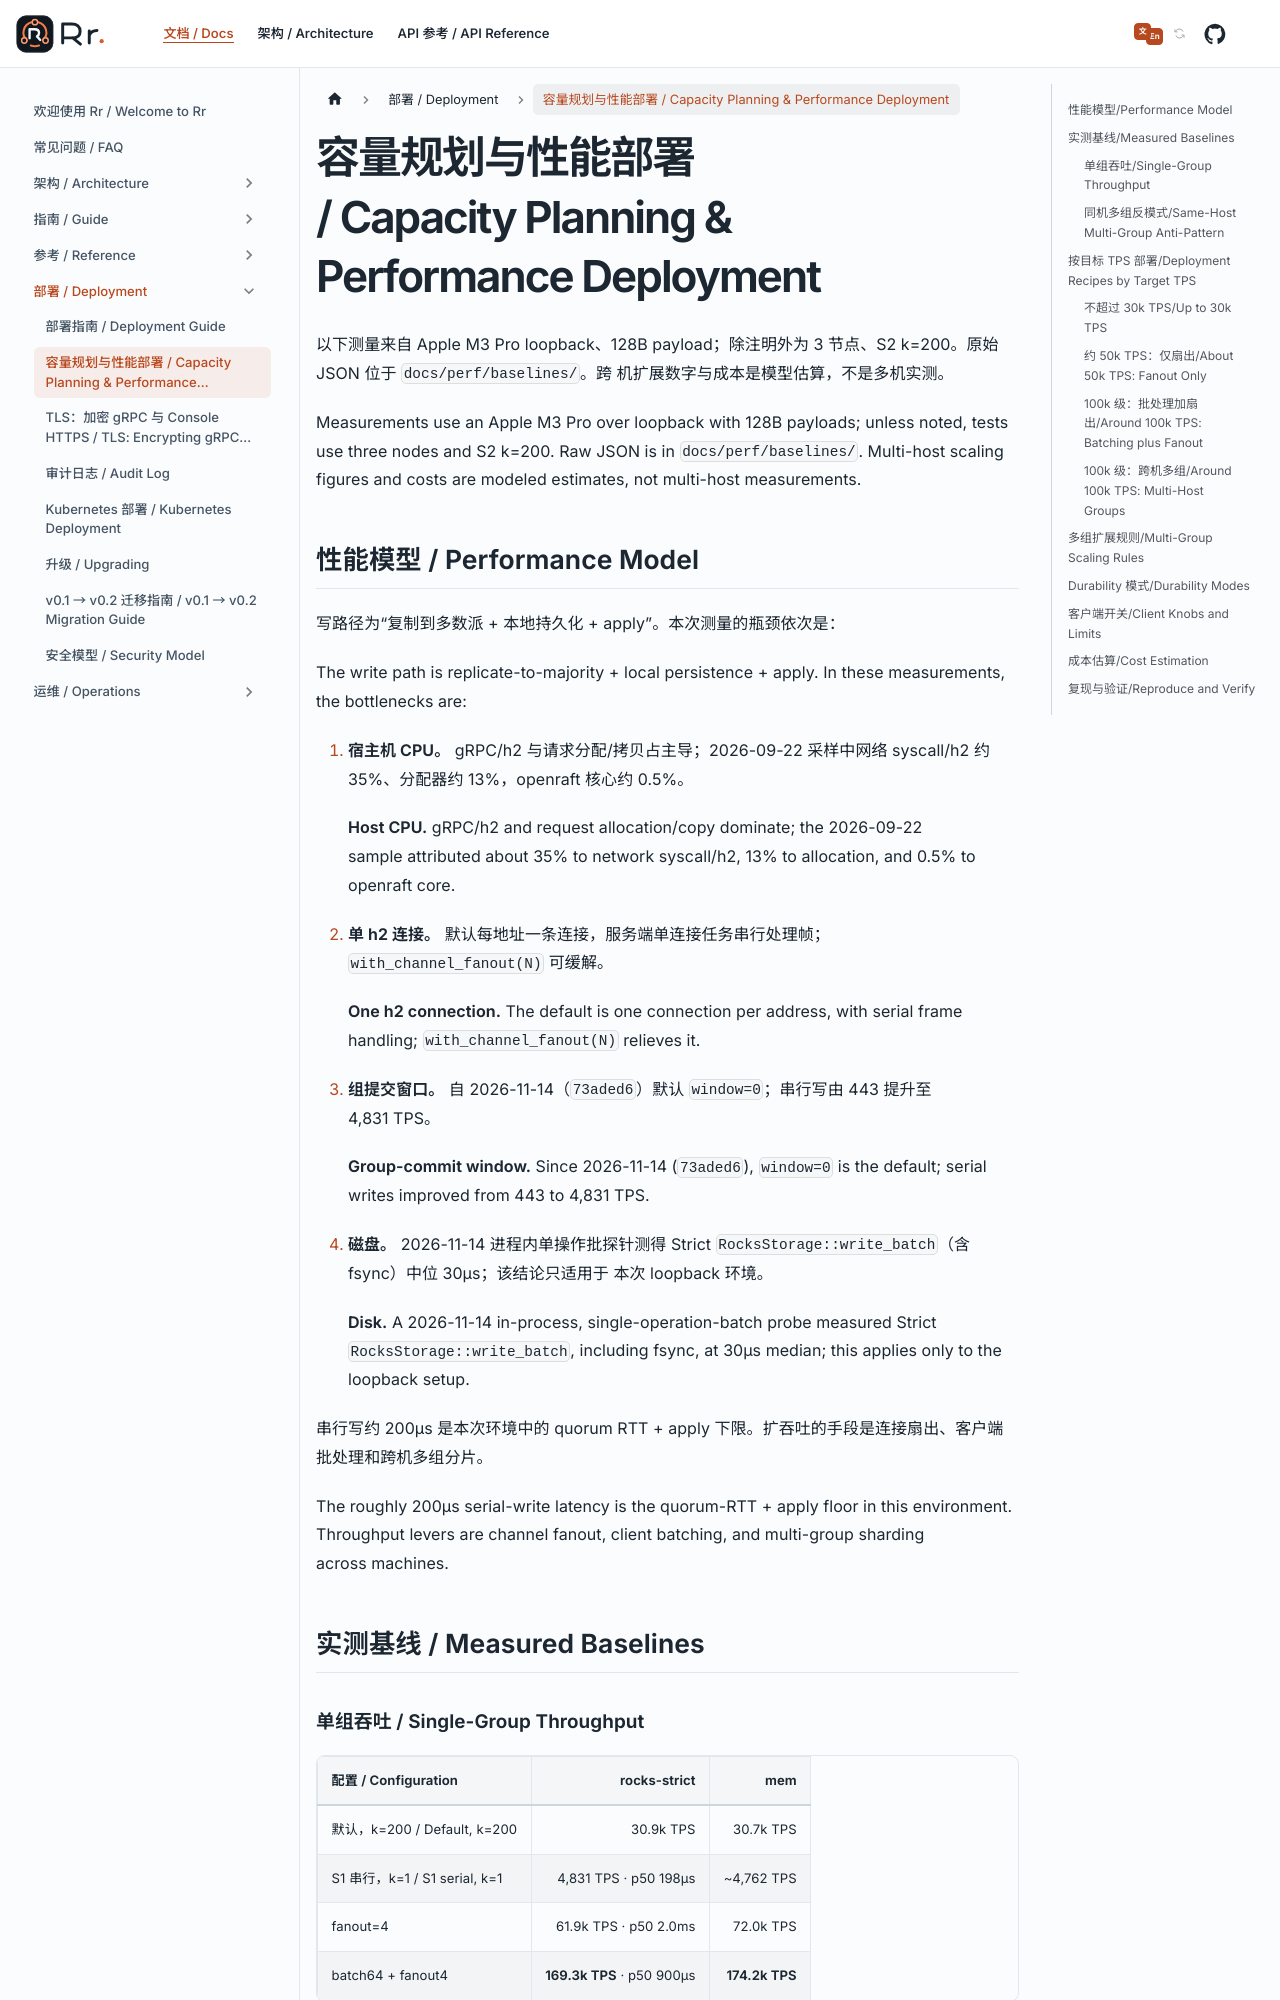

repository: gardenias/rr · page: docs/deployment/capacity-planning/index.html · generator: docusaurus

---
title: 容量规划与性能部署 / Capacity Planning & Performance Deployment
description: 按目标 TPS 选择部署拓扑与客户端开关：实测基线、多组扩展规则、durability 选择、成本估算。
---

# 容量规划与性能部署 / Capacity Planning & Performance Deployment

以下测量来自 Apple M3 Pro loopback、128B payload；除注明外为 3 节点、S2 k=200。原始 JSON 位于 `docs/perf/baselines/`。跨
机扩展数字与成本是模型估算，不是多机实测。

Measurements use an Apple M3 Pro over loopback with 128B payloads; unless noted, tests use three nodes and S2 k=200. Raw
JSON is in `docs/perf/baselines/`. Multi-host scaling figures and costs are modeled estimates, not multi-host
measurements.

## 性能模型 / Performance Model

写路径为“复制到多数派 + 本地持久化 + apply”。本次测量的瓶颈依次是：

The write path is replicate-to-majority + local persistence + apply. In these measurements, the bottlenecks are:

1. **宿主机 CPU。** gRPC/h2 与请求分配/拷贝占主导；2026-09-22 采样中网络 syscall/h2 约 35%、分配器约 13%，openraft
   核心约 0.5%。<br />
   **Host CPU.** gRPC/h2 and request allocation/copy dominate; the 2026-09-22 sample attributed about 35% to network
   syscall/h2, 13% to allocation, and 0.5% to openraft core.
2. **单 h2 连接。** 默认每地址一条连接，服务端单连接任务串行处理帧；`with_channel_fanout(N)` 可缓解。<br />
   **One h2 connection.** The default is one connection per address, with serial frame handling;
   `with_channel_fanout(N)` relieves it.
3. **组提交窗口。** 自 2026-11-14（`73aded6`）默认 `window=0`；串行写由 443 提升至 4,831 TPS。<br />
   **Group-commit window.** Since 2026-11-14 (`73aded6`), `window=0` is the default; serial writes improved from 443 to
   4,831 TPS.
4. **磁盘。** 2026-11-14 进程内单操作批探针测得 Strict `RocksStorage::write_batch`（含 fsync）中位 30µs；该结论只适用于
   本次 loopback 环境。<br />
   **Disk.** A 2026-11-14 in-process, single-operation-batch probe measured Strict `RocksStorage::write_batch`, including
   fsync, at 30µs median; this applies only to the loopback setup.

串行写约 200µs 是本次环境中的 quorum RTT + apply 下限。扩吞吐的手段是连接扇出、客户端批处理和跨机多组分片。

The roughly 200µs serial-write latency is the quorum-RTT + apply floor in this environment. Throughput levers are
channel fanout, client batching, and multi-group sharding across machines.

## 实测基线 / Measured Baselines
